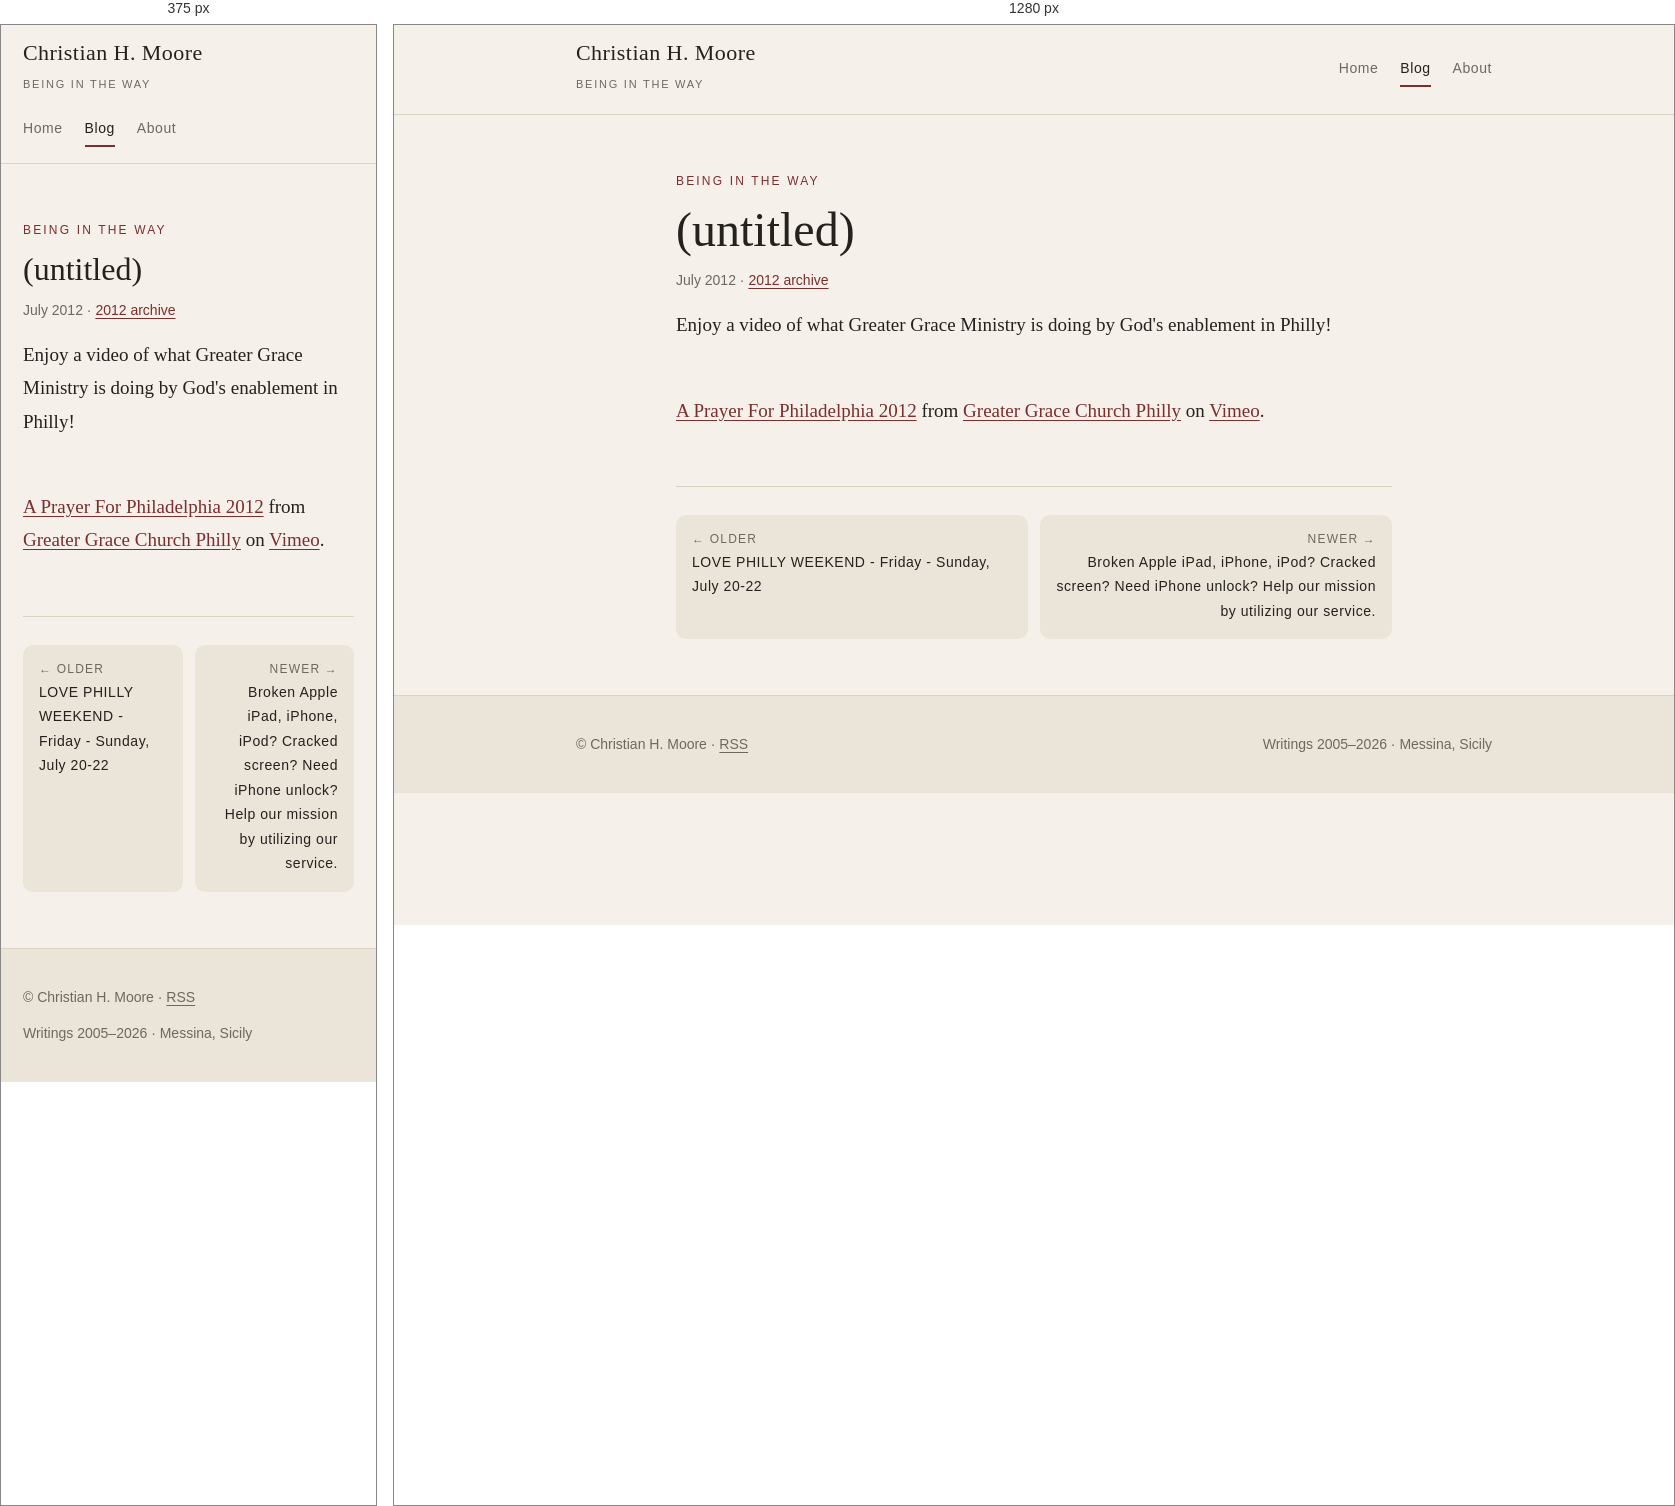
Rendered at 375 px and 1280 px, left to right.

<!-- file: index.html -->
<!doctype html><html lang="en"><head><meta charset="utf-8"><meta name="viewport" content="width=device-width,initial-scale=1">
<title>(untitled) · Christian H. Moore</title><meta name="description" content="Enjoy a video of what Greater Grace Ministry is doing by God&#x27;s enablement in Philly! A Prayer For Philadelphia 2012 from Greater Grace Church Philly on Vimeo ."><link rel="canonical" href="https://christianhmoore.org/blog/2012/07/untitled/">
<meta property="og:type" content="article"><meta property="og:title" content="(untitled) · Christian H. Moore"><meta property="og:description" content="Enjoy a video of what Greater Grace Ministry is doing by God&#x27;s enablement in Philly! A Prayer For Philadelphia 2012 from Greater Grace Church Philly on Vimeo ."><meta property="og:url" content="https://christianhmoore.org/blog/2012/07/untitled/"><meta property="og:site_name" content="Christian H. Moore">
<link rel="alternate" type="application/rss+xml" title="Being in The Way" href="../../../../feed.xml">
<link rel="preconnect" href="https://fonts.googleapis.com"><link rel="preconnect" href="https://fonts.gstatic.com" crossorigin>
<link rel="stylesheet" href="https://fonts.googleapis.com/css2?family=Lora:ital,wght@0,400;0,600;1,400&family=Marcellus&family=IBM+Plex+Sans:wght@400;500&display=swap">
<link rel="stylesheet" href="../../../../style.css"></head><body>
<header class="bar"><div class="bar-in"><a class="brand" href="../../../../"><b>Christian H. Moore</b><small>Being in The Way</small></a>
<nav><a href="../../../../">Home</a><a href="../../../../blog/" aria-current="page">Blog</a><a href="../../../../about/">About</a></nav></div></header><main><div class="wrap"><div class="page-head"><p class="eyebrow">Being in The Way</p><h1>(untitled)</h1><p class="meta">July 2012 · <a href="../../../../blog/#y2012">2012 archive</a></p></div><article class="post">Enjoy a video of what Greater Grace Ministry is doing by God's enablement in Philly!<br/>
<br/> <p><a href="http://vimeo.com/45216387" rel="noopener">A Prayer For Philadelphia 2012</a> from <a href="http://vimeo.com/user12406803" rel="noopener">Greater Grace Church Philly</a> on <a href="http://vimeo.com" rel="noopener">Vimeo</a>.</p>
<div></div>
<div></div></article><nav class="pn" aria-label="More posts"><a class="prev" href="../../../../blog/2012/07/love-philly-weekend-friday-sunday-july-20-22/"><span>← Older</span>LOVE PHILLY WEEKEND - Friday - Sunday, July 20-22</a><a class="next" href="../../../../blog/2012/08/broken-apple-ipad-iphone-ipod-cracked-screen-need-iphone-unl/"><span>Newer →</span>Broken Apple iPad, iPhone, iPod? Cracked screen? Need iPhone unlock? Help our mission by utilizing our service.</a></nav></div></main><footer><div class="foot"><span>© Christian H. Moore · <a href="../../../../feed.xml">RSS</a></span><span>Writings 2005–2026 · Messina, Sicily</span></div></footer></body></html>

/* @media block from style.css */
@media (max-width:540px){.list li{grid-template-columns:1fr;gap:0}}